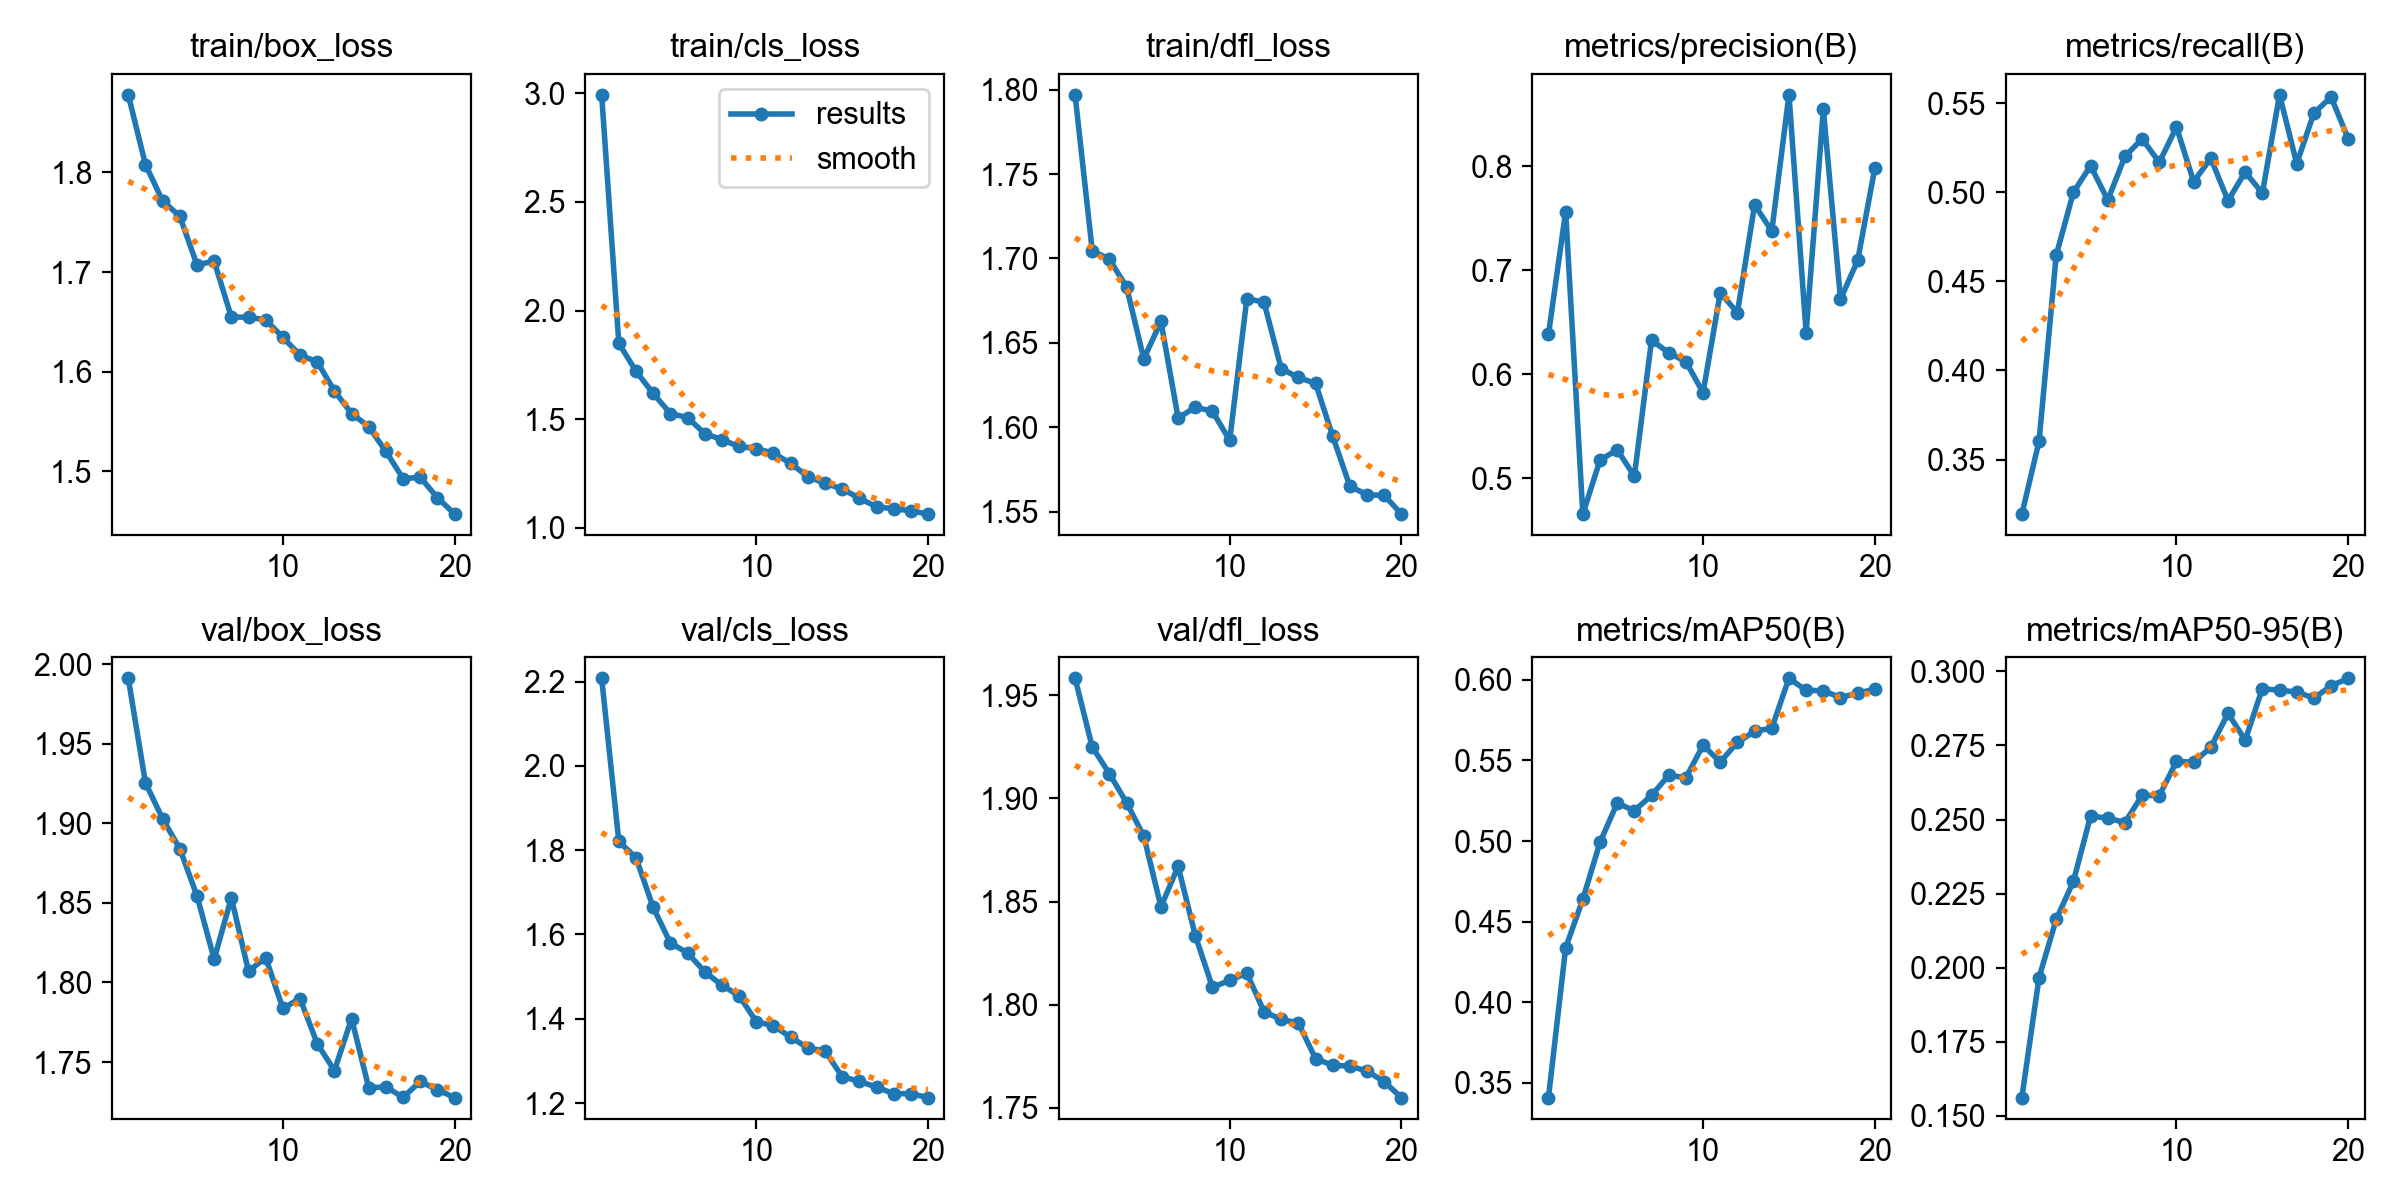

Source data for this figure (header and first rows):
epoch, time, train/box_loss, train/cls_loss, train/dfl_loss, metrics/precision(B), metrics/recall(B), metrics/mAP50(B), metrics/mAP50-95(B), val/box_loss, val/cls_loss, val/dfl_loss, lr/pg0, lr/pg1, lr/pg2
1, 269.8, 1.878, 2.993, 1.797, 0.6382, 0.3194, 0.3407, 0.1562, 1.991, 2.208, 1.958, 0.0002363, 0.0002363, 0.0002363
2, 541, 1.808, 1.849, 1.705, 0.7562, 0.3602, 0.4336, 0.1967, 1.925, 1.821, 1.925, 0.0004508, 0.0004508, 0.0004508
3, 823.6, 1.772, 1.72, 1.7, 0.4653, 0.4648, 0.4638, 0.2163, 1.903, 1.782, 1.912, 0.0006418, 0.0006418, 0.0006418
4, 1110, 1.756, 1.618, 1.683, 0.5172, 0.5, 0.4992, 0.2291, 1.884, 1.664, 1.898, 0.000608, 0.000608, 0.000608
5, 1396, 1.707, 1.526, 1.64, 0.5272, 0.515, 0.5235, 0.2512, 1.854, 1.58, 1.882, 0.0005726, 0.0005726, 0.0005726
6, 1678, 1.711, 1.507, 1.663, 0.5018, 0.4957, 0.5188, 0.2505, 1.815, 1.556, 1.847, 0.0005373, 0.0005373, 0.0005373
7, 1962, 1.655, 1.434, 1.605, 0.6326, 0.5202, 0.5283, 0.249, 1.853, 1.512, 1.867, 0.0005019, 0.0005019, 0.0005019
8, 2245, 1.655, 1.406, 1.612, 0.6205, 0.5301, 0.5408, 0.2582, 1.807, 1.48, 1.833, 0.0004666, 0.0004666, 0.0004666
9, 2532, 1.652, 1.374, 1.609, 0.612, 0.5169, 0.5393, 0.258, 1.816, 1.455, 1.808, 0.0004313, 0.0004313, 0.0004313
10, 2817, 1.634, 1.365, 1.592, 0.5822, 0.5367, 0.5595, 0.2696, 1.784, 1.393, 1.812, 0.0003959, 0.0003959, 0.0003959
11, 3099, 1.617, 1.343, 1.676, 0.6781, 0.5061, 0.549, 0.2693, 1.79, 1.383, 1.815, 0.0003606, 0.0003606, 0.0003606
12, 3380, 1.61, 1.297, 1.674, 0.6591, 0.5192, 0.5613, 0.2743, 1.762, 1.356, 1.797, 0.0003252, 0.0003252, 0.0003252
13, 3658, 1.581, 1.236, 1.635, 0.7628, 0.4954, 0.5681, 0.2858, 1.745, 1.331, 1.793, 0.0002899, 0.0002899, 0.0002899
14, 3944, 1.558, 1.204, 1.629, 0.7376, 0.5115, 0.5702, 0.2768, 1.777, 1.324, 1.791, 0.0002545, 0.0002545, 0.0002545
15, 4222, 1.545, 1.179, 1.626, 0.8686, 0.4996, 0.601, 0.2942, 1.734, 1.263, 1.774, 0.0002192, 0.0002192, 0.0002192
16, 4500, 1.52, 1.136, 1.595, 0.6398, 0.5548, 0.5936, 0.2936, 1.734, 1.251, 1.771, 0.0001839, 0.0001839, 0.0001839
17, 4780, 1.493, 1.097, 1.565, 0.8546, 0.5162, 0.5933, 0.293, 1.728, 1.238, 1.77, 0.0001485, 0.0001485, 0.0001485
18, 5056, 1.494, 1.088, 1.56, 0.6721, 0.5446, 0.5891, 0.2909, 1.738, 1.222, 1.768, 0.0001132, 0.0001132, 0.0001132
19, 5332, 1.474, 1.078, 1.56, 0.7093, 0.5536, 0.5918, 0.2951, 1.733, 1.222, 1.763, 7.7826e-05, 7.7826e-05, 7.7826e-05
20, 5609, 1.457, 1.063, 1.548, 0.7982, 0.5301, 0.5943, 0.2976, 1.728, 1.213, 1.755, 4.2483e-05, 4.2483e-05, 4.2483e-05
